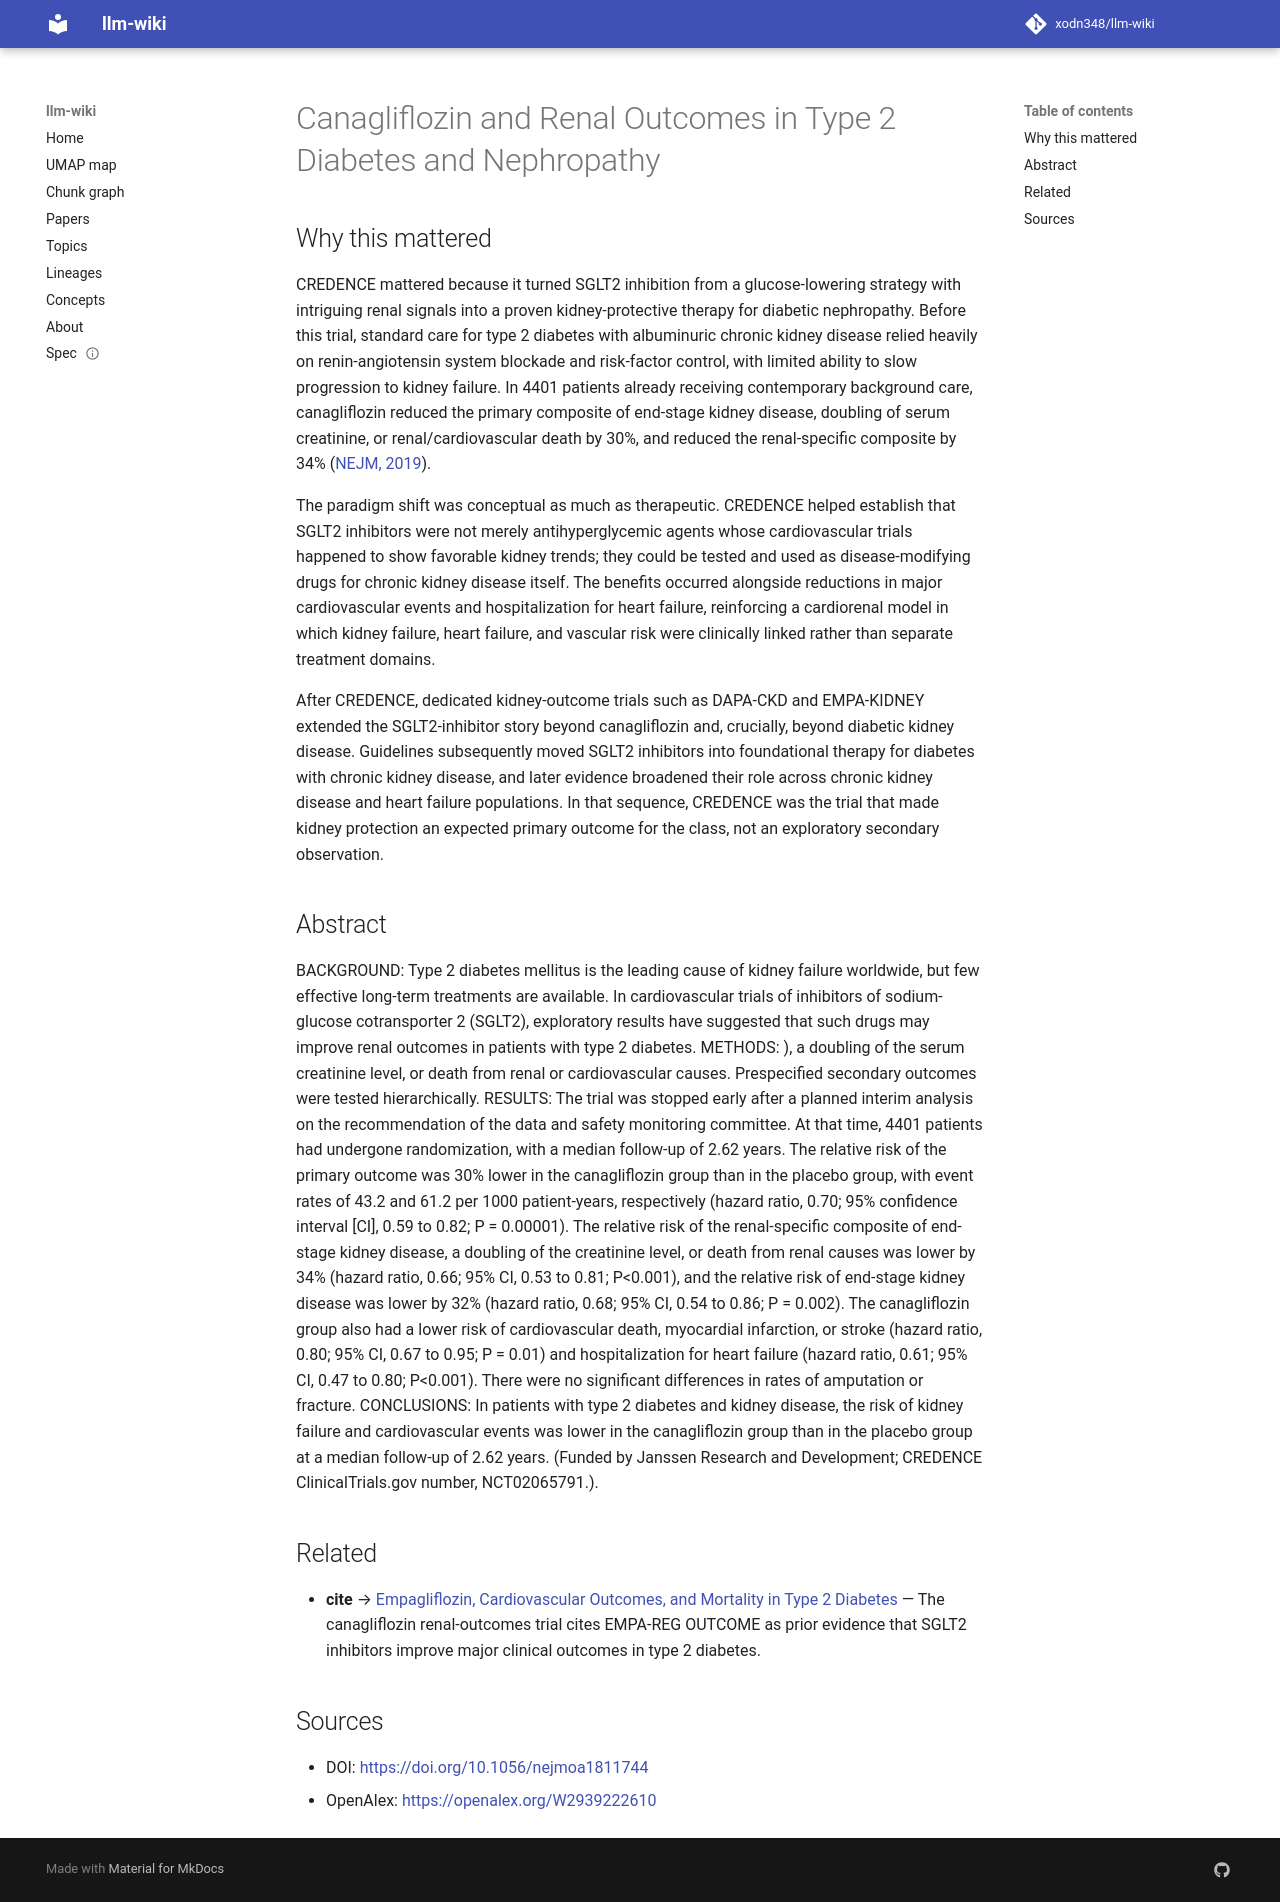

repository: xodn348/llm-wiki · page: paper/10_1056_nejmoa1811744/index.html · generator: mkdocs

---
title: Canagliflozin and Renal Outcomes in Type 2 Diabetes and Nephropathy
doi: 10.1056/nejmoa1811744
openalex_id: https://openalex.org/W2939222610
year: 2019
venue: New England Journal of Medicine
authors: Vlado Perkovic, Meg Jardine, Bruce Neal, Séverine Bompoint, Hiddo J.L. Heerspink,
  David M. Charytan, Robert Edwards, Rajiv Agarwal
citations: 5923
fleming_tier: true
concepts:
- Canagliflozin
- Medicine
- Type 2 diabetes
- Diabetes mellitus
- Diabetic nephropathy
- Nephropathy
- Dapagliflozin
- Internal medicine
- Clinical trial
- Type 2 Diabetes Mellitus
---

# Canagliflozin and Renal Outcomes in Type 2 Diabetes and Nephropathy

## Why this mattered

CREDENCE mattered because it turned SGLT2 inhibition from a glucose-lowering strategy with intriguing renal signals into a proven kidney-protective therapy for diabetic nephropathy. Before this trial, standard care for type 2 diabetes with albuminuric chronic kidney disease relied heavily on renin-angiotensin system blockade and risk-factor control, with limited ability to slow progression to kidney failure. In 4401 patients already receiving contemporary background care, canagliflozin reduced the primary composite of end-stage kidney disease, doubling of serum creatinine, or renal/cardiovascular death by 30%, and reduced the renal-specific composite by 34% ([NEJM, 2019](https://www.nejm.org/doi/full/10.1056/NEJMoa1811744)).

The paradigm shift was conceptual as much as therapeutic. CREDENCE helped establish that SGLT2 inhibitors were not merely antihyperglycemic agents whose cardiovascular trials happened to show favorable kidney trends; they could be tested and used as disease-modifying drugs for chronic kidney disease itself. The benefits occurred alongside reductions in major cardiovascular events and hospitalization for heart failure, reinforcing a cardiorenal model in which kidney failure, heart failure, and vascular risk were clinically linked rather than separate treatment domains.

After CREDENCE, dedicated kidney-outcome trials such as DAPA-CKD and EMPA-KIDNEY extended the SGLT2-inhibitor story beyond canagliflozin and, crucially, beyond diabetic kidney disease. Guidelines subsequently moved SGLT2 inhibitors into foundational therapy for diabetes with chronic kidney disease, and later evidence broadened their role across chronic kidney disease and heart failure populations. In that sequence, CREDENCE was the trial that made kidney protection an expected primary outcome for the class, not an exploratory secondary observation.

## Abstract

BACKGROUND: Type 2 diabetes mellitus is the leading cause of kidney failure worldwide, but few effective long-term treatments are available. In cardiovascular trials of inhibitors of sodium-glucose cotransporter 2 (SGLT2), exploratory results have suggested that such drugs may improve renal outcomes in patients with type 2 diabetes. METHODS: ), a doubling of the serum creatinine level, or death from renal or cardiovascular causes. Prespecified secondary outcomes were tested hierarchically. RESULTS: The trial was stopped early after a planned interim analysis on the recommendation of the data and safety monitoring committee. At that time, 4401 patients had undergone randomization, with a median follow-up of 2.62 years. The relative risk of the primary outcome was 30% lower in the canagliflozin group than in the placebo group, with event rates of 43.2 and 61.2 per 1000 patient-years, respectively (hazard ratio, 0.70; 95% confidence interval [CI], 0.59 to 0.82; P = 0.00001). The relative risk of the renal-specific composite of end-stage kidney disease, a doubling of the creatinine level, or death from renal causes was lower by 34% (hazard ratio, 0.66; 95% CI, 0.53 to 0.81; P<0.001), and the relative risk of end-stage kidney disease was lower by 32% (hazard ratio, 0.68; 95% CI, 0.54 to 0.86; P = 0.002). The canagliflozin group also had a lower risk of cardiovascular death, myocardial infarction, or stroke (hazard ratio, 0.80; 95% CI, 0.67 to 0.95; P = 0.01) and hospitalization for heart failure (hazard ratio, 0.61; 95% CI, 0.47 to 0.80; P<0.001). There were no significant differences in rates of amputation or fracture. CONCLUSIONS: In patients with type 2 diabetes and kidney disease, the risk of kidney failure and cardiovascular events was lower in the canagliflozin group than in the placebo group at a median follow-up of 2.62 years. (Funded by Janssen Research and Development; CREDENCE ClinicalTrials.gov number, NCT02065791.).


## Related

- **cite** → [Empagliflozin, Cardiovascular Outcomes, and Mortality in Type 2 Diabetes](10_1056_nejmoa1504720.md) — The canagliflozin renal-outcomes trial cites EMPA-REG OUTCOME as prior evidence that SGLT2 inhibitors improve major clinical outcomes in type 2 diabetes.


## Sources

- DOI: [https://doi.org/10.1056/nejmoa1811744](https://doi.org/10.1056/nejmoa1811744)
- OpenAlex: [https://openalex.org/W2939222610](https://openalex.org/W2939222610)
